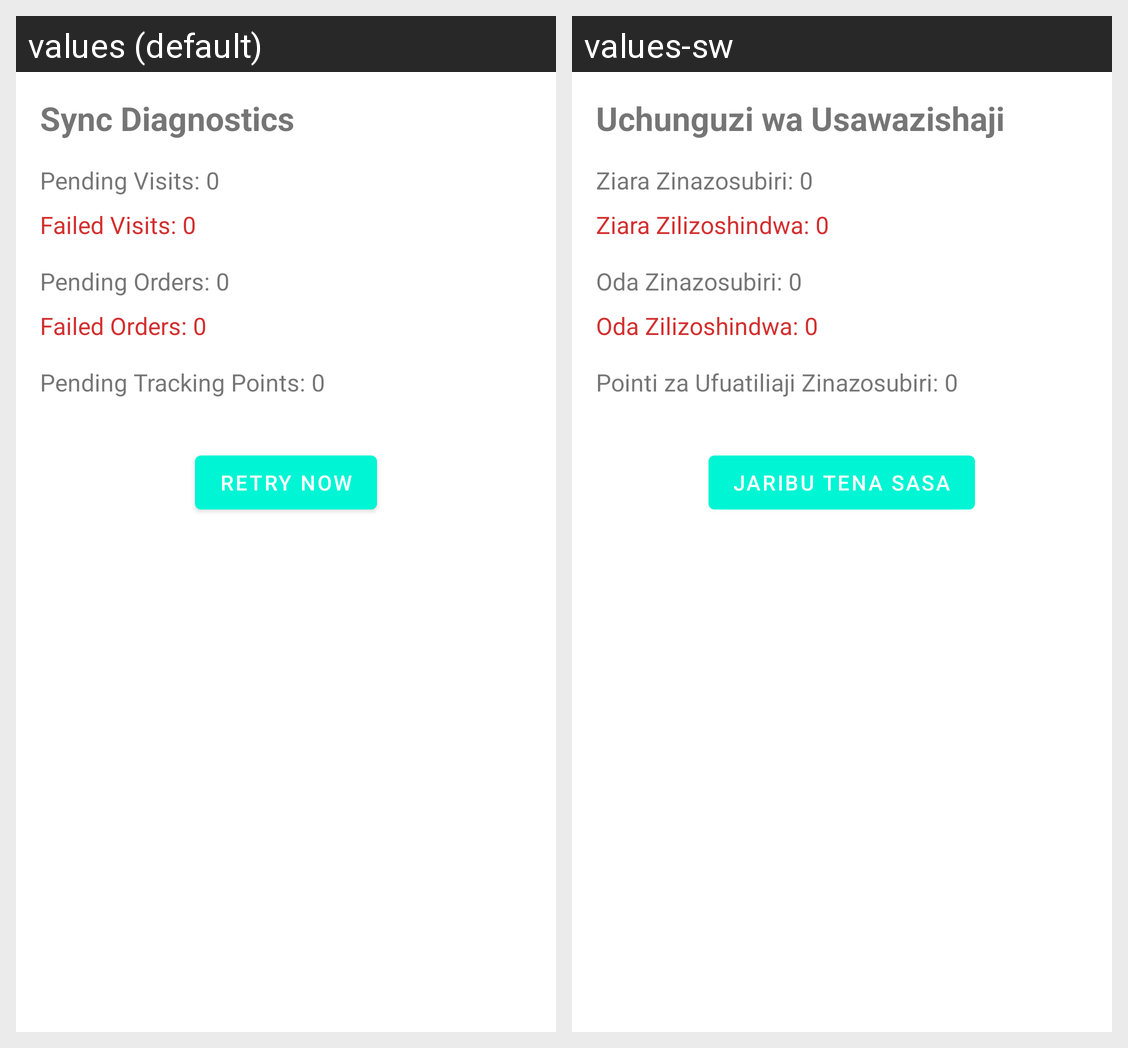

Strings drawn on this Android screen and how each of the app's shown locales translates them:
Android screen res/layout/fragment_sync_status.xml rendered under 2 locales, left to right: values (default), values-sw. Device: Nexus 5 (rendered at 1080×1920; each locale shown at half size, 540×960, under a caption strip naming it); theme Theme.SalesMan.
Strings drawn on this screen, with the default value and each locale's value (text and hints the layout hard-codes, and strings that could not be matched under every locale, appear in the picture but are not listed):

sync_diagnostics
  values: Sync Diagnostics
  values-sw: Uchunguzi wa Usawazishaji

pending_visits_0
  values: Pending Visits: 0
  values-sw: Ziara Zinazosubiri: 0

failed_visits_0
  values: Failed Visits: 0
  values-sw: Ziara Zilizoshindwa: 0

pending_orders_0
  values: Pending Orders: 0
  values-sw: Oda Zinazosubiri: 0

failed_orders_0
  values: Failed Orders: 0
  values-sw: Oda Zilizoshindwa: 0

pending_tracking_points_0
  values: Pending Tracking Points: 0
  values-sw: Pointi za Ufuatiliaji Zinazosubiri: 0

retry_now
  values: Retry Now
  values-sw: Jaribu Tena Sasa
